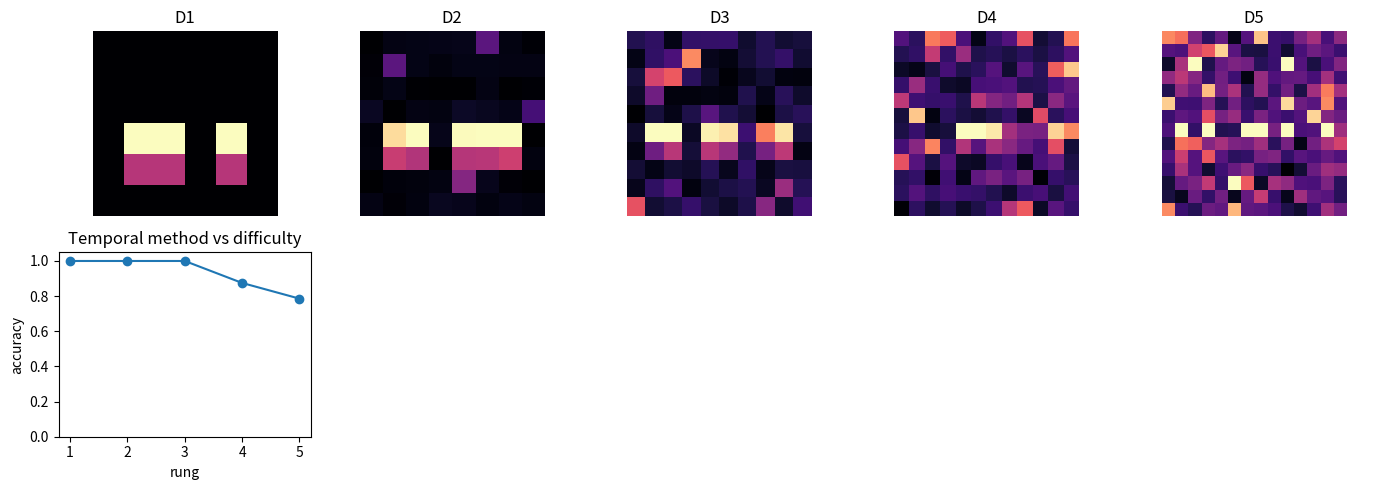

The matplotlib source for this figure:
import numpy as np
import matplotlib.pyplot as plt

rng = np.random.default_rng(729)
np.set_printoptions(precision=4, suppress=True)

def softmax(logits):
    shifted = logits - np.max(logits)
    exp = np.exp(shifted)
    return exp / exp.sum()


def classify_clip(frame_features):
    frame_features = np.asarray(frame_features, dtype=float)
    pooled = frame_features.mean(axis=0)
    motion = np.diff(frame_features[:, 0]).mean()
    weights = np.array([[1.0, 0.0], [0.0, 1.0]])
    logits = weights @ pooled
    probs = softmax(logits)
    return pooled, motion, logits, probs

features = np.array([[1, 0], [2, 1], [3, 1]], dtype=float)
reversed_features = features[::-1]
pooled, motion, logits, probs = classify_clip(features)
pooled_rev, motion_rev, logits_rev, probs_rev = classify_clip(reversed_features)
print("pooled", pooled)
print("reversed pooled", pooled_rev)
print("motion signs", motion, motion_rev)
print("run probability", probs[0])
assert np.allclose(pooled, [2.0, 2.0 / 3.0])
assert np.allclose(pooled_rev, pooled)
assert motion == 1.0
assert motion_rev == -1.0
assert np.isclose(probs[0], 0.791391472673955, atol=1e-12)

def temporal_filter_response(values):
    values = np.asarray(values, dtype=float)
    kernel = np.array([1.0, -1.0])
    return float(values[:2] @ kernel)

forward_response = temporal_filter_response([1, 3])
reverse_response = temporal_filter_response([3, 1])
print("3D-style temporal responses", forward_response, reverse_response)
assert forward_response == -2.0
assert reverse_response == 2.0

def make_clip(direction, size, frames, noise, distractors, occlusion, seed):
    local = np.random.default_rng(seed)
    clip = local.normal(0.0, noise, size=(frames, size, size))
    row = size // 2
    start = 1
    stop = size - 2
    xs = np.linspace(start, stop, frames)
    if direction < 0:
        xs = xs[::-1]
    for t, x_float in enumerate(xs):
        x = int(round(x_float))
        if local.random() > occlusion:
            clip[t, row, x] += 1.0
            if row + 1 < size:
                clip[t, row + 1, x] += 0.5
        for _ in range(distractors):
            yy = local.integers(0, size)
            xx = local.integers(0, size)
            clip[t, yy, xx] += local.uniform(0.2, 0.8)
    clip = np.clip(clip, 0.0, 1.0)
    return clip


def build_clip_rung(name, size, frames, n_each, noise, distractors, occlusion, seed):
    clips = []
    labels = []
    for i in range(n_each):
        clips.append(make_clip(1, size, frames, noise, distractors, occlusion, seed + i))
        labels.append(1)
        clips.append(make_clip(-1, size, frames, noise, distractors, occlusion, seed + 1000 + i))
        labels.append(0)
    return name, np.array(clips), np.array(labels)


def clip_feature(clip):
    frames, height, width = clip.shape
    xs = np.arange(width)
    masses = clip.sum(axis=(1, 2)) + 1e-9
    x_positions = (clip.sum(axis=1) @ xs) / masses
    pooled_intensity = clip.mean()
    motion = np.diff(x_positions).mean()
    return np.array([pooled_intensity, motion])


def predict_clip(clip):
    feat = clip_feature(clip)
    return int(feat[1] > 0.0)


def accuracy(clips, labels):
    preds = np.array([predict_clip(clip) for clip in clips])
    return float((preds == labels).mean())

rungs = [
    build_clip_rung("D1 tiny clean motion", 6, 3, 18, 0.00, 0, 0.00, 10),
    build_clip_rung("D2 longer clips", 8, 5, 24, 0.03, 1, 0.00, 20),
    build_clip_rung("D3 noisy distractors", 10, 6, 30, 0.08, 2, 0.05, 30),
    build_clip_rung("D4 occluded action", 12, 8, 36, 0.12, 4, 0.18, 40),
    build_clip_rung("D5 cluttered sparse action", 14, 8, 42, 0.18, 7, 0.30, 50),
]
for name, clips, labels in rungs:
    print(f"{name:28s} clips={clips.shape} classes={sorted(set(labels.tolist()))}")

metrics = []
for name, clips, labels in rungs:
    acc = accuracy(clips, labels)
    metrics.append(acc)
    print(f"{name:28s} accuracy={acc:.3f}")

fig, axes = plt.subplots(2, 5, figsize=(14, 5))
for idx, (name, clips, labels) in enumerate(rungs):
    clip = clips[0]
    axes[0, idx].imshow(clip.max(axis=0), cmap="magma", vmin=0, vmax=1)
    axes[0, idx].set_title(name.split()[0])
    axes[0, idx].axis("off")
axes[1, 0].plot(range(1, 6), metrics, marker="o")
axes[1, 0].set_ylim(0, 1.05)
axes[1, 0].set_xlabel("rung")
axes[1, 0].set_ylabel("accuracy")
axes[1, 0].set_title("Temporal method vs difficulty")
for idx in range(1, 5):
    axes[1, idx].axis("off")
fig.tight_layout()

name, clips, labels = rungs[-1]
mean_scores = np.array([clip.mean() for clip in clips])
mean_threshold = np.median(mean_scores)
mean_preds = (mean_scores > mean_threshold).astype(int)
fixed_preds = np.array([predict_clip(clip) for clip in clips])
mean_acc = float((mean_preds == labels).mean())
fixed_acc = float((fixed_preds == labels).mean())
print("mean-only accuracy", round(mean_acc, 3))
print("temporal-difference accuracy", round(fixed_acc, 3))
assert fixed_acc >= mean_acc

# Your experiment here

# Your experiment here

# Your experiment here
